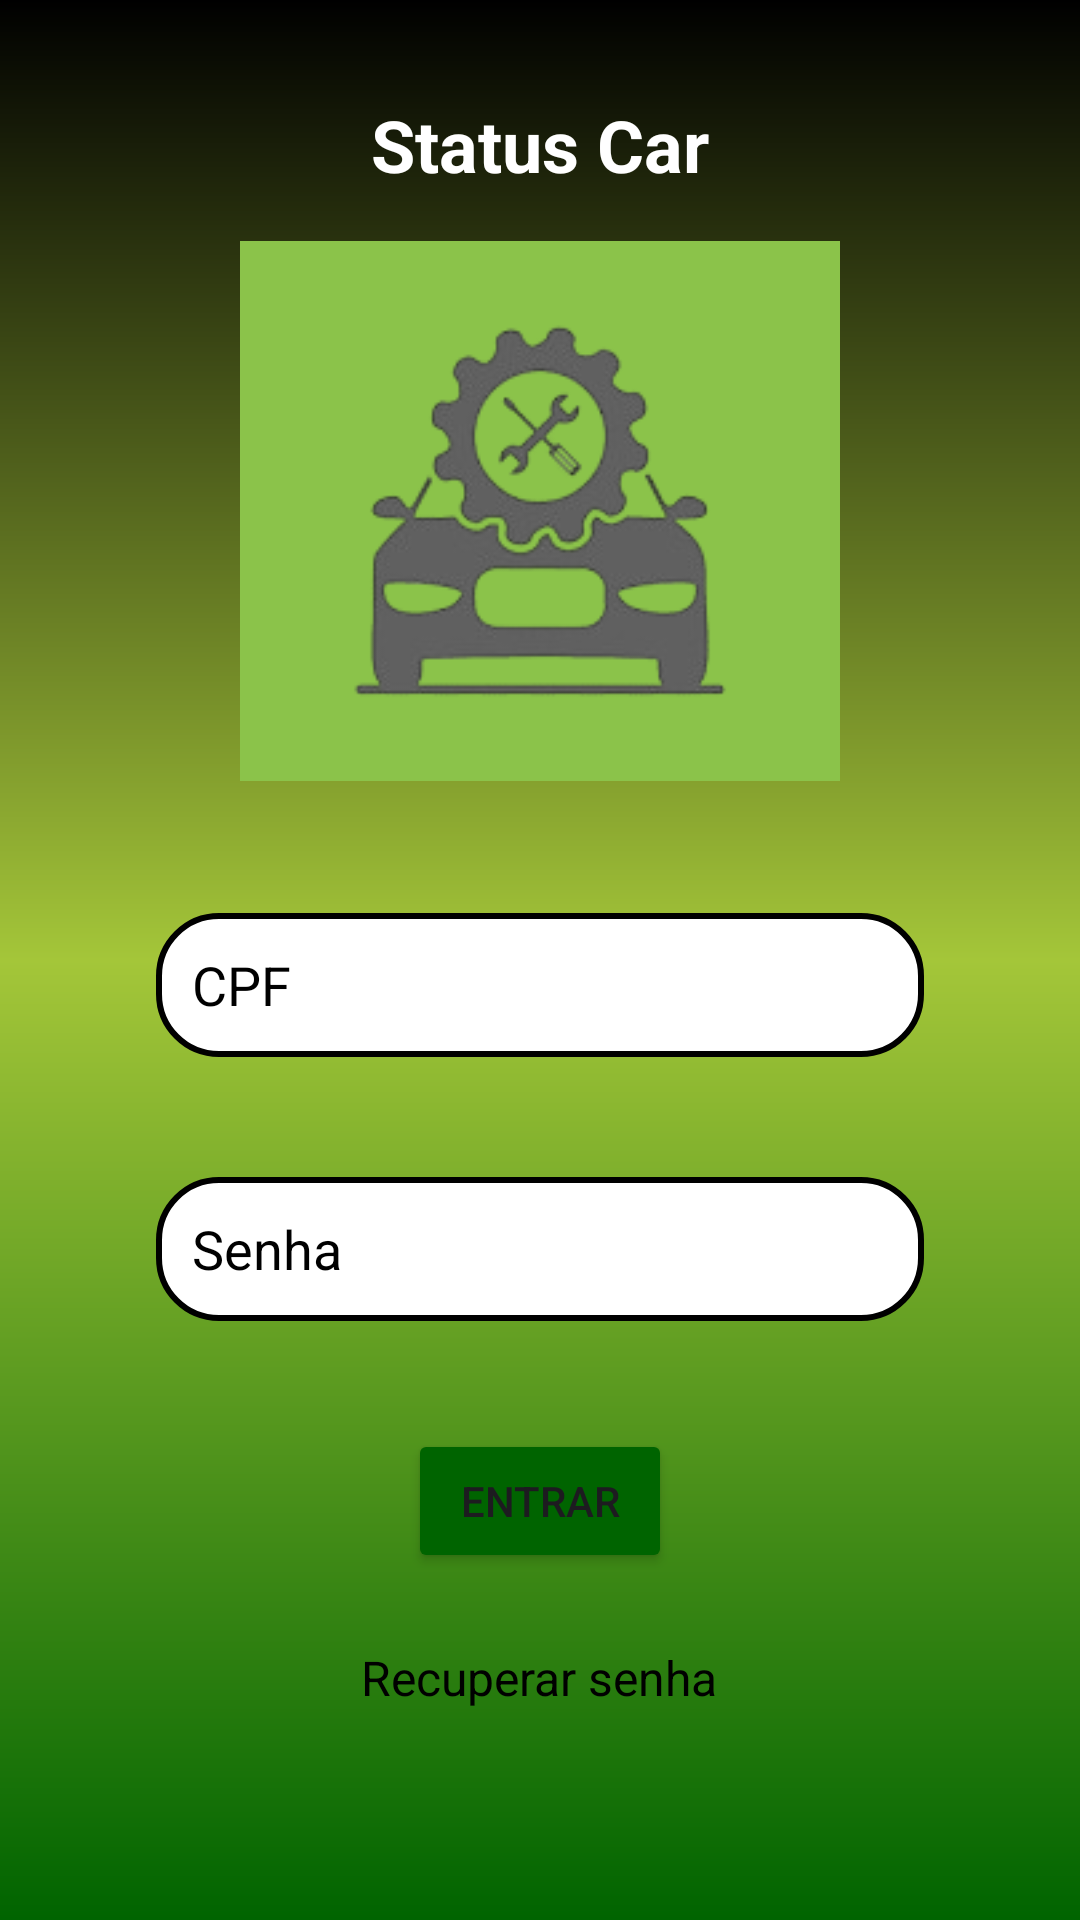

Write the Android layout XML for this screen, with the resource values it uses.
<!-- AndroidManifest.xml: application theme Theme.StatusCar -->
<!-- res/layout/activity_login.xml -->
<?xml version="1.0" encoding="utf-8"?>
<ScrollView
    xmlns:android="http://schemas.android.com/apk/res/android"
    xmlns:app="http://schemas.android.com/apk/res-auto"
    android:id="@+id/main"
    android:layout_width="match_parent"
    android:layout_height="match_parent"
    android:padding="16dp"
    android:background="@drawable/background"
    xmlns:tools="http://schemas.android.com/tools"
    tools:context=".LoginActivity">

    <LinearLayout
        android:layout_width="match_parent"
        android:layout_height="wrap_content"
        android:orientation="vertical"
        android:gravity="center_horizontal"
        android:padding="16dp">

        
        <TextView
            android:id="@+id/appName"
            android:layout_width="wrap_content"
            android:layout_height="wrap_content"
            android:text="Status Car"
            android:textSize="24sp"
            android:textStyle="bold"
            android:textColor="@color/white"
            android:layout_marginBottom="16dp"
            android:gravity="center" />

        
        <ImageView
            android:id="@+id/logo"
            android:layout_width="200dp"
            android:layout_height="180dp"
            android:scaleType="centerCrop"
            app:srcCompat="@drawable/logo"
            android:layout_marginBottom="24dp" />

        
        <EditText
            android:id="@+id/editTextCpf"
            android:layout_width="match_parent"
            android:layout_height="48dp"
            style="@style/Text_View"
            android:layout_marginBottom="16dp"
            android:padding="12dp"
            android:hint="CPF"
            android:textColorHint="@color/black"
            android:inputType="number" />

        
        <EditText
            android:id="@+id/editTextPassword"
            android:layout_width="match_parent"
            android:layout_height="48dp"
            style="@style/Text_View"
            android:layout_marginBottom="16dp"
            android:padding="12dp"
            android:hint="Senha"
            android:textColorHint="@color/black"
            android:inputType="textPassword" />

        
        <Button
            android:id="@+id/buttonLogin"
            android:layout_width="wrap_content"
            android:layout_height="wrap_content"
            android:text="Entrar"
            android:backgroundTint="@color/green"
            android:layout_marginTop="16dp"
            android:layout_marginBottom="24dp" />

        
        <TextView
            android:id="@+id/editTextRecuperarSenha"
            android:layout_width="wrap_content"
            android:layout_height="wrap_content"
            android:text="Recuperar senha"
            android:textColor="@color/black"
            android:textSize="16sp"
            android:gravity="center"
            android:layout_gravity="center" />

    </LinearLayout>
</ScrollView>
<!-- resources referenced by this layout -->
<resources>
  <color name="black">#FF000000</color>
  <color name="green">#006400</color>
  <color name="white">#FFFFFFFF</color>
  <!-- drawable background (drawable) -->
  <?xml version="1.0" encoding="utf-8"?>
  <shape xmlns:android="http://schemas.android.com/apk/res/android">
  
      <gradient
          android:startColor="@color/green"
          android:centerColor="@color/green_light"
          android:endColor="@color/black"
          android:angle="90"
          />
  
  
  </shape>
  <!-- drawable logo: png bitmap (drawable, 18818 bytes) -->
  <style name="Text_View">
          <item name="android:layout_width">match_parent</item>
          <item name="android:layout_height">wrap_content</item>
          <item name="android:layout_margin">20dp</item>
          <item name="android:background">@drawable/text_view</item>
          <item name="android:padding">20dp</item>
          <item name="android:layout_marginLeft">40dp</item>
          <item name="android:layout_marginRight">40dp</item>
          <item name="android:layout_marginTop">15dp</item>
      </style>
  <style name="Theme.StatusCar" parent="Base.Theme.StatusCar" />
  <color name="green_light">#a4c639</color>
  <!-- drawable text_view (drawable) -->
  <?xml version="1.0" encoding="utf-8"?>
  <shape xmlns:android="http://schemas.android.com/apk/res/android">
  
      <solid android:color="@color/white"/>
      <corners android:radius="20dp"/>
      <stroke android:color="@color/black" android:width="2dp"/>
  
  
  
  
  </shape>
  <style name="Base.Theme.StatusCar" parent="Theme.Material3.DayNight.NoActionBar">
          
          
      </style>
</resources>
